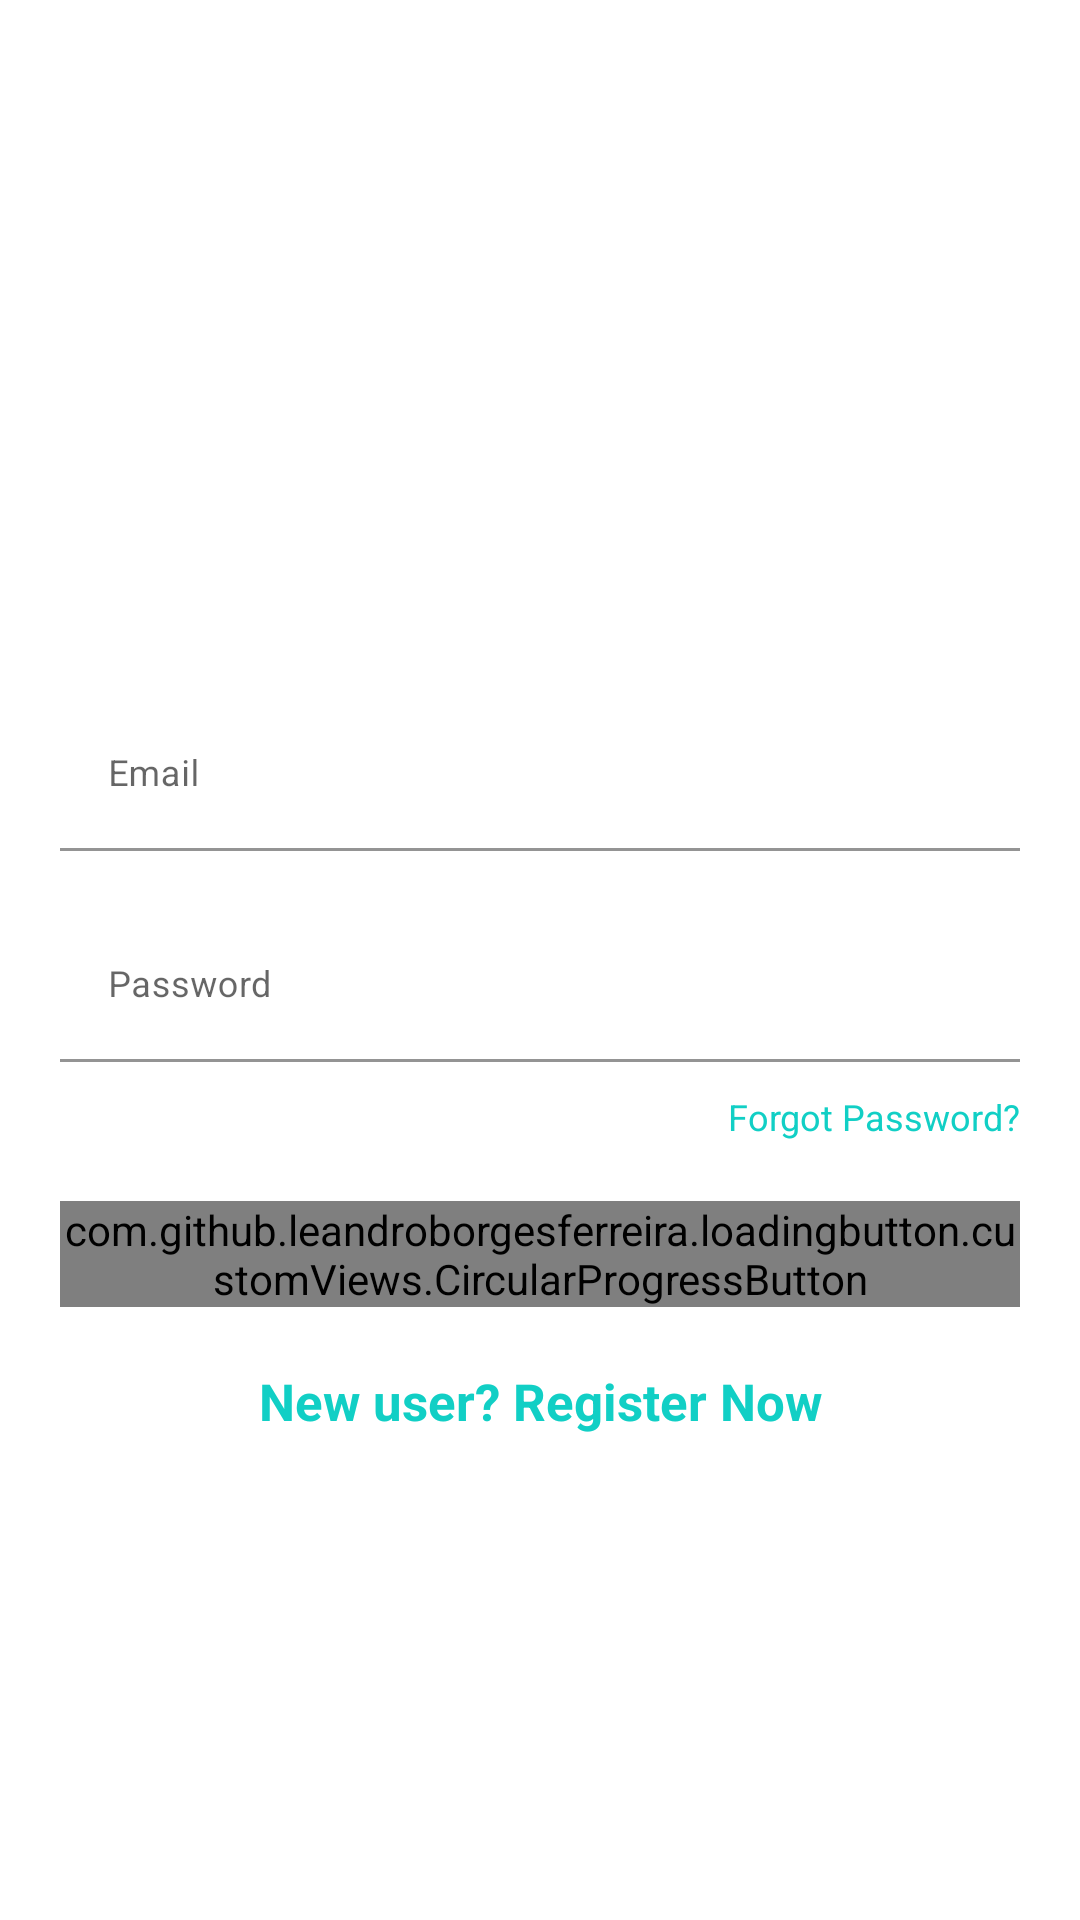

This screen was rendered from an Android layout file. Write that file and the resources it references.
<!-- AndroidManifest.xml: application theme Theme.BikeMonitor -->
<!-- res/layout/fragment_login.xml -->
<?xml version="1.0" encoding="utf-8"?>
<RelativeLayout xmlns:android="http://schemas.android.com/apk/res/android"
    xmlns:app="http://schemas.android.com/apk/res-auto"
    xmlns:tools="http://schemas.android.com/tools"
    android:layout_width="match_parent"
    android:layout_height="match_parent"
    android:layout_gravity="center"
    android:focusableInTouchMode="true"
    android:gravity="center"
    tools:context="com.example.bikemonitor.ui.login.LoginFragment">



    <ScrollView
        android:layout_width="match_parent"
        android:layout_height="wrap_content"
        android:layout_alignParentLeft="true"
        android:layout_alignParentTop="true"
        android:layout_centerInParent="true"
        android:paddingTop="20dp">

        <LinearLayout
            android:layout_width="match_parent"
            android:layout_height="match_parent"
            android:orientation="vertical"
            android:padding="20dp">

            <RelativeLayout
                android:layout_width="match_parent"
                android:layout_height="wrap_content">

                <TextView
                    style="@style/viewParent.headerText.NoMode"
                    android:layout_alignParentLeft="true"
                    android:layout_centerVertical="true"
                    android:text="Already \nhave an \nAccount?" />

                <ImageView
                    android:layout_width="wrap_content"
                    android:layout_height="wrap_content"
                    android:layout_alignParentTop="true"
                    android:layout_alignParentRight="true"
                    android:src="@drawable/ic_register_hero" />
            </RelativeLayout>

            <com.google.android.material.textfield.TextInputLayout
                android:id="@+id/textInputEmail"
                style="@style/parent"
                android:layout_marginTop="@dimen/loginViewsMargin">

                <EditText
                    android:id="@+id/editTextEmail"
                    style="@style/modifiedEditText"
                    android:hint="@string/login_email_hint"
                    android:inputType="textEmailAddress"
                    android:maxLines="1" />
            </com.google.android.material.textfield.TextInputLayout>

            <com.google.android.material.textfield.TextInputLayout
                android:id="@+id/textInputPassword"
                style="@style/parent"
                android:layout_marginTop="@dimen/loginViewsMargin">

                <EditText
                    android:id="@+id/editTextPassword"
                    style="@style/modifiedEditText"
                    android:hint="@string/login_password_hint"
                    android:inputType="textPassword"
                    android:maxLines="1" />
            </com.google.android.material.textfield.TextInputLayout>

            <TextView
                style="@style/viewParent"
                android:layout_gravity="end"
                android:layout_marginTop="10dp"
                android:text="Forgot Password?"
                android:textColor="@color/primaryTextColor"
                android:textSize="@dimen/newsMoreTextSize" />

            <com.github.leandroborgesferreira.loadingbutton.customViews.CircularProgressButton
                android:id="@+id/cirLoginButton"
                style="@style/loginButton"
                android:layout_gravity="center_horizontal"
                android:layout_marginTop="@dimen/loginViewsMargin"
                android:text="Login"
                app:initialCornerAngle="27dp"
                app:spinning_bar_color="#FFF"
                app:spinning_bar_padding="6dp"
                app:spinning_bar_width="4dp" />

            <TextView
                android:id="@+id/registertrigger"
                style="@style/parent"
                android:layout_marginTop="@dimen/loginViewsMargin"
                android:text="New user? Register Now"
                android:textAlignment="center"
                android:textColor="@color/themeColor"
                android:textSize="17sp"
                android:textStyle="bold" />


            <LinearLayout
                android:layout_width="match_parent"
                android:layout_height="wrap_content"
                android:layout_marginTop="30dp"
                android:gravity="center"
                android:weightSum="12">

                <View
                    android:layout_width="0dp"
                    android:layout_height="1dp"
                    android:layout_weight="3"
                    android:background="@color/colorPrimary" />

                <View
                    android:layout_width="0dp"
                    android:layout_height="1dp"
                    android:layout_weight="3"
                    android:background="@color/colorPrimary" />

            </LinearLayout>

        </LinearLayout>
    </ScrollView>
</RelativeLayout>
<!-- resources referenced by this layout -->
<resources>
  <color name="colorPrimary">#FFFFFF</color>
  <color name="login_bk_color">#fff</color>
  <color name="primaryTextColor">#11CFC5</color>
  <color name="themeColor">#11CFC5</color>
  <dimen name="loginViewsMargin">20dp</dimen>
  <dimen name="newsMoreTextSize">12sp</dimen>
  <string name="login_email_hint">Email</string>
  <string name="login_password_hint">Password</string>
  <style name="loginButton" parent="viewParent">
          <item name="android:background">@drawable/button_background_blue</item>
          <item name="android:textColor">@color/whiteTextColor</item>
          <item name="android:textStyle">bold</item>
      </style>
  <style name="modifiedEditText" parent="parent">
          <item name="android:textSize">@dimen/newsMoreTextSize</item>
          <item name="android:backgroundTint">@color/login_bk_color</item>
      </style>
  <style name="parent">
          <item name="android:layout_width">match_parent</item>
          <item name="android:layout_height">wrap_content</item>
      </style>
  <style name="viewParent">
          <item name="android:layout_width">wrap_content</item>
          <item name="android:layout_height">wrap_content</item>
      </style>
  <style name="viewParent.headerText.NoMode">
          <item name="android:textColor">@color/whiteTextColor</item>
      </style>
  <style name="Theme.BikeMonitor" parent="Theme.MaterialComponents.DayNight.DarkActionBar">
          
          <item name="colorPrimary">@color/purple_500</item>
          <item name="colorPrimaryVariant">@color/purple_700</item>
          <item name="colorOnPrimary">@color/white</item>
          
          <item name="colorSecondary">@color/teal_200</item>
          <item name="colorSecondaryVariant">@color/teal_700</item>
          <item name="colorOnSecondary">@color/black</item>
          
          <item name="android:statusBarColor">?attr/colorPrimaryVariant</item>
          
      </style>
  <color name="whiteTextColor">#fff</color>
  <color name="purple_500">#FF6200EE</color>
  <color name="purple_700">#FF3700B3</color>
  <color name="white">#FFFFFFFF</color>
  <color name="teal_200">#FF03DAC5</color>
  <color name="teal_700">#FF018786</color>
  <color name="black">#FF000000</color>
</resources>
